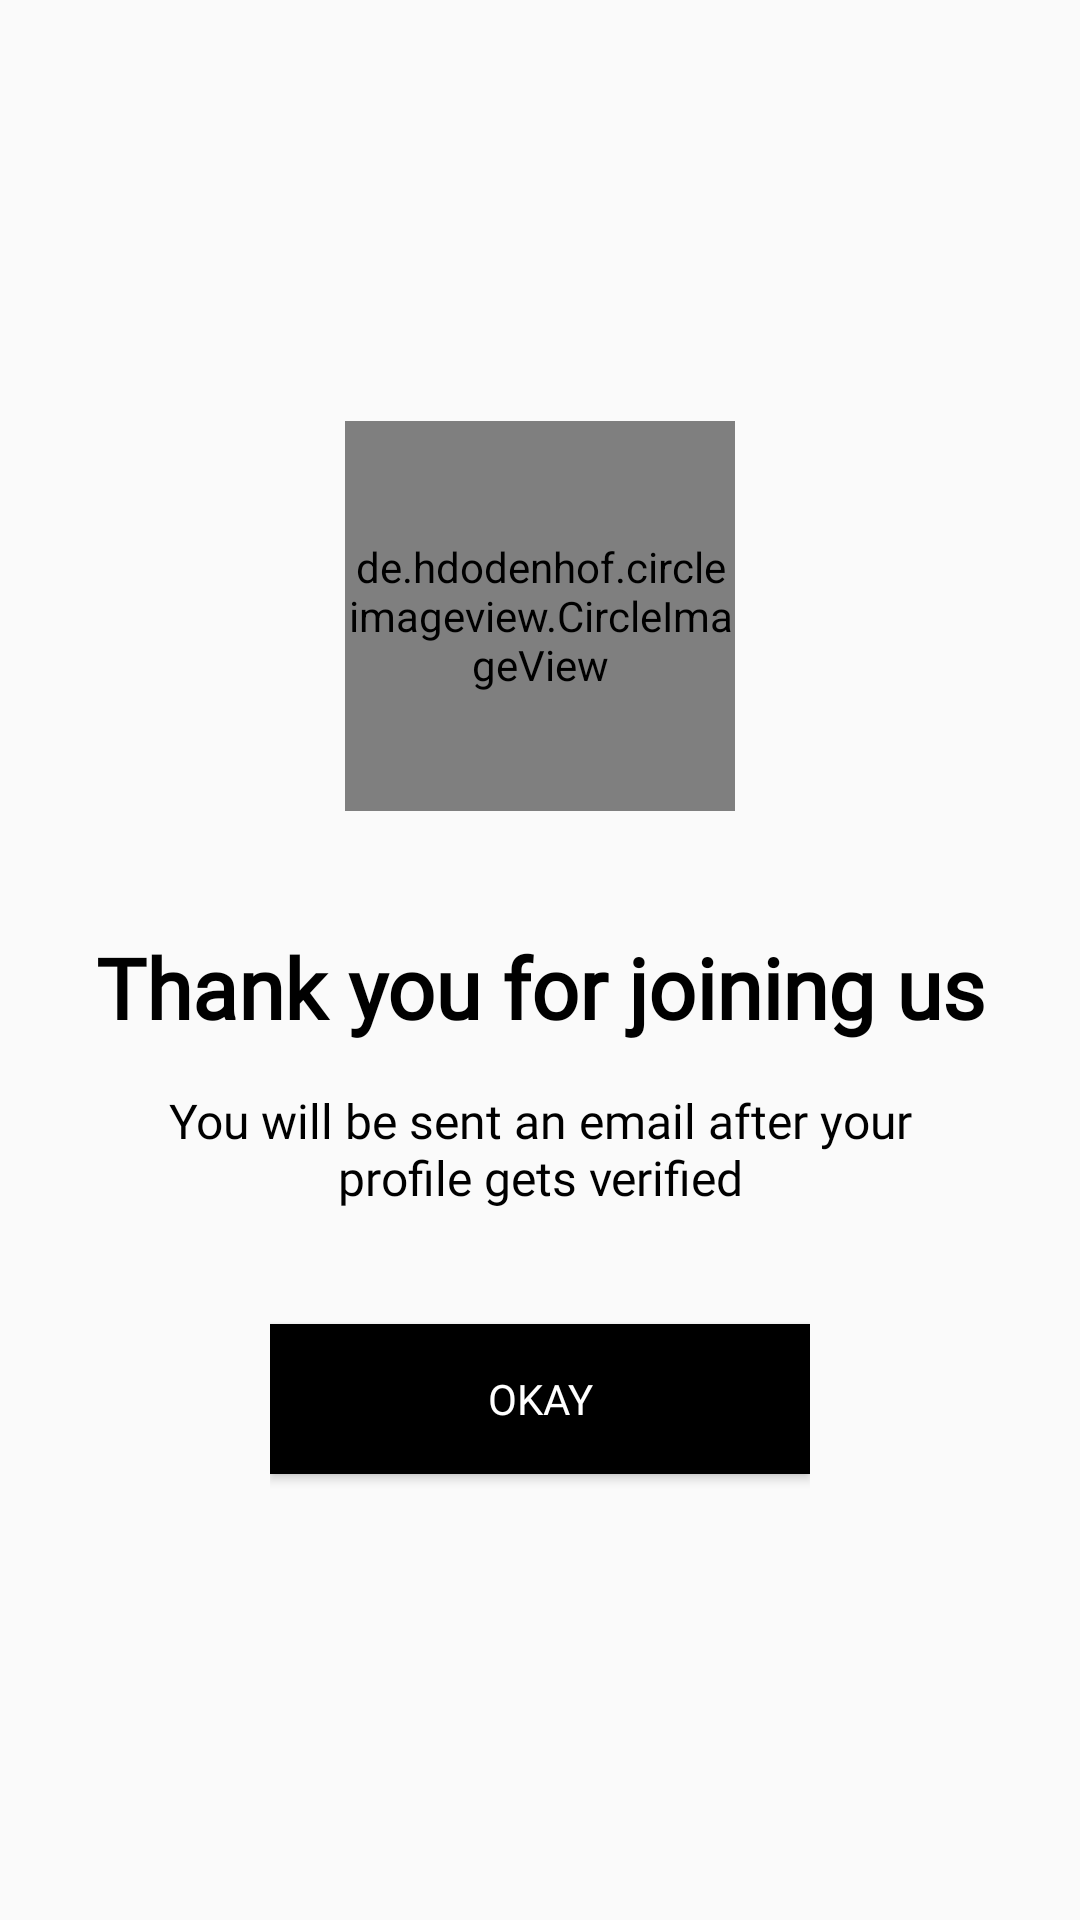

Reconstruct the res/layout file that produces this screen, plus the resources it refers to.
<!-- AndroidManifest.xml: activity theme AppTheme.NoActionBar -->
<!-- res/layout/activity_thanks_join.xml -->
<?xml version="1.0" encoding="utf-8"?>
<RelativeLayout
    xmlns:android="http://schemas.android.com/apk/res/android"
    xmlns:app="http://schemas.android.com/apk/res-auto"
    xmlns:tools="http://schemas.android.com/tools"
    android:layout_width="match_parent"
    android:layout_height="match_parent"
    tools:context=".activity.ThanksJoinActivity">

    <LinearLayout
        android:layout_width="match_parent"
        android:layout_height="wrap_content"
        android:layout_centerInParent="true"
        android:orientation="vertical">

        <de.hdodenhof.circleimageview.CircleImageView
            xmlns:app="http://schemas.android.com/apk/res-auto"
            android:layout_width="130dp"
            android:layout_height="130dp"
            android:src="@drawable/ic_religion"
            app:civ_border_width="12dp"
            app:civ_circle_background_color="#EEF8EC"
            app:civ_border_color="@color/light_green"
            android:layout_gravity="center_horizontal"/>

        <TextView
            android:layout_width="match_parent"
            android:layout_height="wrap_content"
            android:text="@string/thank_you_join"
            style="@style/TextLabel"
            android:textSize="@dimen/text_28"
            android:textStyle="bold"
            android:gravity="center"
            android:layout_marginTop="40dp"/>

        <TextView
            android:layout_width="match_parent"
            android:layout_height="wrap_content"
            android:text="@string/you_will_be_sent_an_email"
            style="@style/TextLabel"
            android:textSize="@dimen/text_16"
            android:gravity="center"
            android:layout_marginLeft="50dp"
            android:layout_marginRight="50dp"
            android:layout_marginTop="15dp"/>

        <View
            android:layout_width="match_parent"
            android:layout_height="30dp"/>

        <LinearLayout
            android:layout_width="180dp"
            android:layout_height="wrap_content"
            android:orientation="vertical"
            android:layout_gravity="center_horizontal">
            <Button
                android:id="@+id/btn_okay"
                style="@style/ButtonPrimary"
                android:text="@string/okay" />

        </LinearLayout>

    </LinearLayout>

</RelativeLayout>
<!-- resources referenced by this layout -->
<resources>
  <color name="light_green">#CAE8C7</color>
  <dimen name="text_16">16sp</dimen>
  <dimen name="text_28">28sp</dimen>
  <!-- drawable ic_religion: vector/xml drawable (drawable, 3134 chars, omitted) -->
  <string name="okay">Okay</string>
  <string name="thank_you_join">Thank you for joining us</string>
  <string name="you_will_be_sent_an_email">You will be sent an email after your profile gets verified</string>
  <style name="ButtonPrimary" parent="@android:style/TextAppearance.Widget.Button">
          <item name="android:layout_width">match_parent</item>
          <item name="android:layout_height">50dp</item>
          <item name="android:gravity">center</item>
          <item name="android:layout_marginTop">8dp</item>
          <item name="android:layout_marginBottom">8dp</item>
          <item name="android:layout_weight">1</item>
          <item name="android:padding">5dp</item>
          <item name="android:textSize">@dimen/text_14</item>
          <item name="android:textColor">@color/white</item>
          <item name="android:singleLine">true</item>
          <item name="android:background">@color/black</item>
          <item name="android:fontFamily">@font/graphik</item>
      </style>
  <style name="TextLabel" parent="TextAppearance.AppCompat">
         <item name="android:fontFamily">@font/graphik</item>
         <item name="android:textSize">@dimen/text_12</item>
          <item name="android:textColor">@color/black</item>
      </style>
  <style name="AppTheme.NoActionBar" parent="Theme.AppCompat.Light.NoActionBar">
          <item name="colorPrimary">@color/colorPrimary</item>
          <item name="colorPrimaryDark">@color/colorPrimaryDark</item>
          <item name="colorAccent">@color/colorAccent</item>
          <item name="windowActionBar">false</item>
          <item name="windowNoTitle">true</item>
      </style>
  <dimen name="text_14">14sp</dimen>
  <color name="white">#ffffff</color>
  <color name="black">#000000</color>
  <dimen name="text_12">12sp</dimen>
  <color name="colorPrimary">#393533</color>
  <color name="colorPrimaryDark">#1E1E1E</color>
  <color name="colorAccent">#1F2020</color>
</resources>
